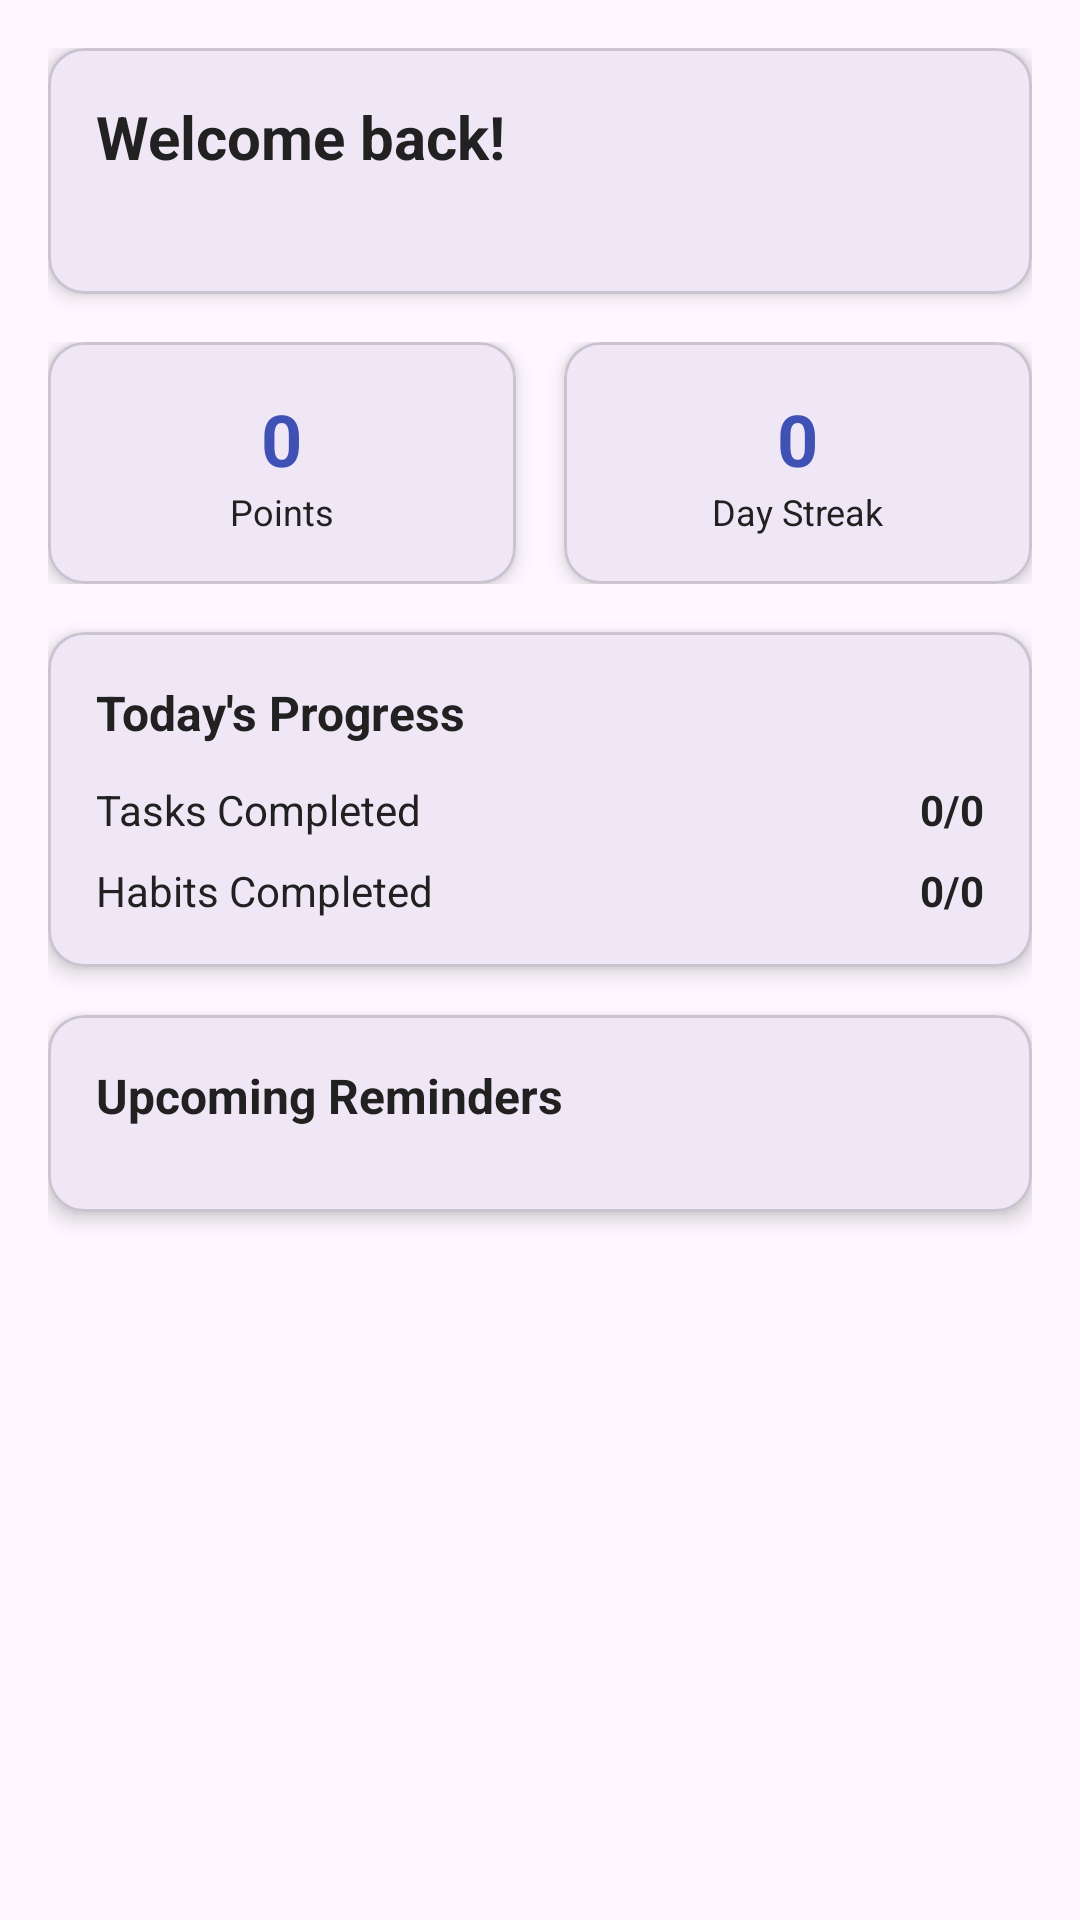

Reconstruct the res/layout file that produces this screen, plus the resources it refers to.
<!-- AndroidManifest.xml: application theme Theme.TasksAndHabitsTracker -->
<!-- res/layout/fragment_dashboard.xml -->
<?xml version="1.0" encoding="utf-8"?>
<FrameLayout xmlns:android="http://schemas.android.com/apk/res/android"
    xmlns:app="http://schemas.android.com/apk/res-auto"
    android:layout_width="match_parent"
    android:layout_height="match_parent">

    <ScrollView
        android:layout_width="match_parent"
        android:layout_height="match_parent"
        android:padding="16dp">

        <LinearLayout
            android:layout_width="match_parent"
            android:layout_height="wrap_content"
            android:orientation="vertical">

            
            <com.google.android.material.card.MaterialCardView
                android:layout_width="match_parent"
                android:layout_height="wrap_content"
                android:layout_marginBottom="16dp"
                app:cardCornerRadius="12dp"
                app:cardElevation="4dp">

                <LinearLayout
                    android:layout_width="match_parent"
                    android:layout_height="wrap_content"
                    android:orientation="vertical"
                    android:padding="16dp">

                    <TextView
                        android:id="@+id/welcomeText"
                        android:layout_width="wrap_content"
                        android:layout_height="wrap_content"
                        android:text="Welcome back!"
                        android:textColor="@color/primary_text_color"
                        android:textSize="20sp"
                        android:textStyle="bold" />

                    <TextView
                        android:id="@+id/dateText"
                        android:layout_width="wrap_content"
                        android:layout_height="wrap_content"
                        android:layout_marginTop="4dp"
                        android:textColor="@color/primary_text_color"
                        android:textSize="14sp" />

                </LinearLayout>
            </com.google.android.material.card.MaterialCardView>

            
            <LinearLayout
                android:layout_width="match_parent"
                android:layout_height="wrap_content"
                android:layout_marginBottom="16dp"
                android:orientation="horizontal">

                <com.google.android.material.card.MaterialCardView
                    android:layout_width="0dp"
                    android:layout_height="wrap_content"
                    android:layout_marginEnd="8dp"
                    android:layout_weight="1"
                    app:cardCornerRadius="12dp"
                    app:cardElevation="4dp">

                    <LinearLayout
                        android:layout_width="match_parent"
                        android:layout_height="wrap_content"
                        android:gravity="center"
                        android:orientation="vertical"
                        android:padding="16dp">

                        <TextView
                            android:id="@+id/pointsValue"
                            android:layout_width="wrap_content"
                            android:layout_height="wrap_content"
                            android:text="0"
                            android:textColor="@color/primary_color"
                            android:textSize="24sp"
                            android:textStyle="bold" />

                        <TextView
                            android:layout_width="wrap_content"
                            android:layout_height="wrap_content"
                            android:text="Points"
                            android:textColor="@color/primary_text_color"
                            android:textSize="12sp" />

                    </LinearLayout>
                </com.google.android.material.card.MaterialCardView>

                <com.google.android.material.card.MaterialCardView
                    android:layout_width="0dp"
                    android:layout_height="wrap_content"
                    android:layout_marginStart="8dp"
                    android:layout_weight="1"
                    app:cardCornerRadius="12dp"
                    app:cardElevation="4dp">

                    <LinearLayout
                        android:layout_width="match_parent"
                        android:layout_height="wrap_content"
                        android:gravity="center"
                        android:orientation="vertical"
                        android:padding="16dp">

                        <TextView
                            android:id="@+id/streakValue"
                            android:layout_width="wrap_content"
                            android:layout_height="wrap_content"
                            android:text="0"
                            android:textColor="@color/primary_color"
                            android:textSize="24sp"
                            android:textStyle="bold" />

                        <TextView
                            android:layout_width="wrap_content"
                            android:layout_height="wrap_content"
                            android:text="Day Streak"
                            android:textColor="@color/primary_text_color"
                            android:textSize="12sp" />

                    </LinearLayout>
                </com.google.android.material.card.MaterialCardView>

            </LinearLayout>

            
            <com.google.android.material.card.MaterialCardView
                android:layout_width="match_parent"
                android:layout_height="wrap_content"
                android:layout_marginBottom="16dp"
                app:cardCornerRadius="12dp"
                app:cardElevation="4dp">

                <LinearLayout
                    android:layout_width="match_parent"
                    android:layout_height="wrap_content"
                    android:orientation="vertical"
                    android:padding="16dp">

                    <TextView
                        android:layout_width="wrap_content"
                        android:layout_height="wrap_content"
                        android:text="Today's Progress"
                        android:textColor="@color/primary_text_color"
                        android:textSize="16sp"
                        android:textStyle="bold" />

                    <LinearLayout
                        android:layout_width="match_parent"
                        android:layout_height="wrap_content"
                        android:layout_marginTop="12dp"
                        android:orientation="horizontal">

                        <TextView
                            android:layout_width="wrap_content"
                            android:layout_height="wrap_content"
                            android:text="Tasks Completed"
                            android:textColor="@color/primary_text_color"
                            android:textSize="14sp" />

                        <TextView
                            android:id="@+id/tasksCompletedText"
                            android:layout_width="0dp"
                            android:layout_height="wrap_content"
                            android:layout_weight="1"
                            android:gravity="end"
                            android:text="0/0"
                            android:textColor="@color/primary_text_color"
                            android:textSize="14sp"
                            android:textStyle="bold" />

                    </LinearLayout>

                    <LinearLayout
                        android:layout_width="match_parent"
                        android:layout_height="wrap_content"
                        android:layout_marginTop="8dp"
                        android:orientation="horizontal">

                        <TextView
                            android:layout_width="wrap_content"
                            android:layout_height="wrap_content"
                            android:text="Habits Completed"
                            android:textColor="@color/primary_text_color"
                            android:textSize="14sp" />

                        <TextView
                            android:id="@+id/habitsCompletedText"
                            android:layout_width="0dp"
                            android:layout_height="wrap_content"
                            android:layout_weight="1"
                            android:gravity="end"
                            android:text="0/0"
                            android:textColor="@color/primary_text_color"
                            android:textSize="14sp"
                            android:textStyle="bold" />

                    </LinearLayout>

                </LinearLayout>
            </com.google.android.material.card.MaterialCardView>

            
            <com.google.android.material.card.MaterialCardView
                android:layout_width="match_parent"
                android:layout_height="wrap_content"
                android:layout_marginBottom="16dp"
                app:cardCornerRadius="12dp"
                app:cardElevation="4dp">

                <LinearLayout
                    android:layout_width="match_parent"
                    android:layout_height="wrap_content"
                    android:orientation="vertical"
                    android:padding="16dp">

                    <TextView
                        android:layout_width="wrap_content"
                        android:layout_height="wrap_content"
                        android:text="Upcoming Reminders"
                        android:textColor="@color/primary_text_color"
                        android:textSize="16sp"
                        android:textStyle="bold" />

                    <androidx.recyclerview.widget.RecyclerView
                        android:id="@+id/remindersRecyclerView"
                        android:layout_width="match_parent"
                        android:layout_height="wrap_content"
                        android:layout_marginTop="12dp"
                        android:nestedScrollingEnabled="false" />

                    <TextView
                        android:id="@+id/noRemindersText"
                        android:layout_width="wrap_content"
                        android:layout_height="wrap_content"
                        android:layout_marginTop="12dp"
                        android:text="No upcoming reminders"
                        android:textColor="@color/primary_text_color"
                        android:textSize="14sp"
                        android:visibility="gone" />

                </LinearLayout>
            </com.google.android.material.card.MaterialCardView>

            


        </LinearLayout>
    </ScrollView>

    
    <ProgressBar
        android:id="@+id/progressBar"
        android:layout_width="wrap_content"
        android:layout_height="wrap_content"
        android:layout_gravity="center"
        android:visibility="gone" />

</FrameLayout>
<!-- resources referenced by this layout -->
<resources>
  <color name="primary_color">#3F51B5</color>
  <color name="primary_text_color">#212121</color>
  <style name="Theme.TasksAndHabitsTracker" parent="Base.Theme.TasksAndHabitsTracker" />
  <style name="Base.Theme.TasksAndHabitsTracker" parent="Theme.Material3.DayNight.NoActionBar">
          
          
          
      </style>
</resources>
